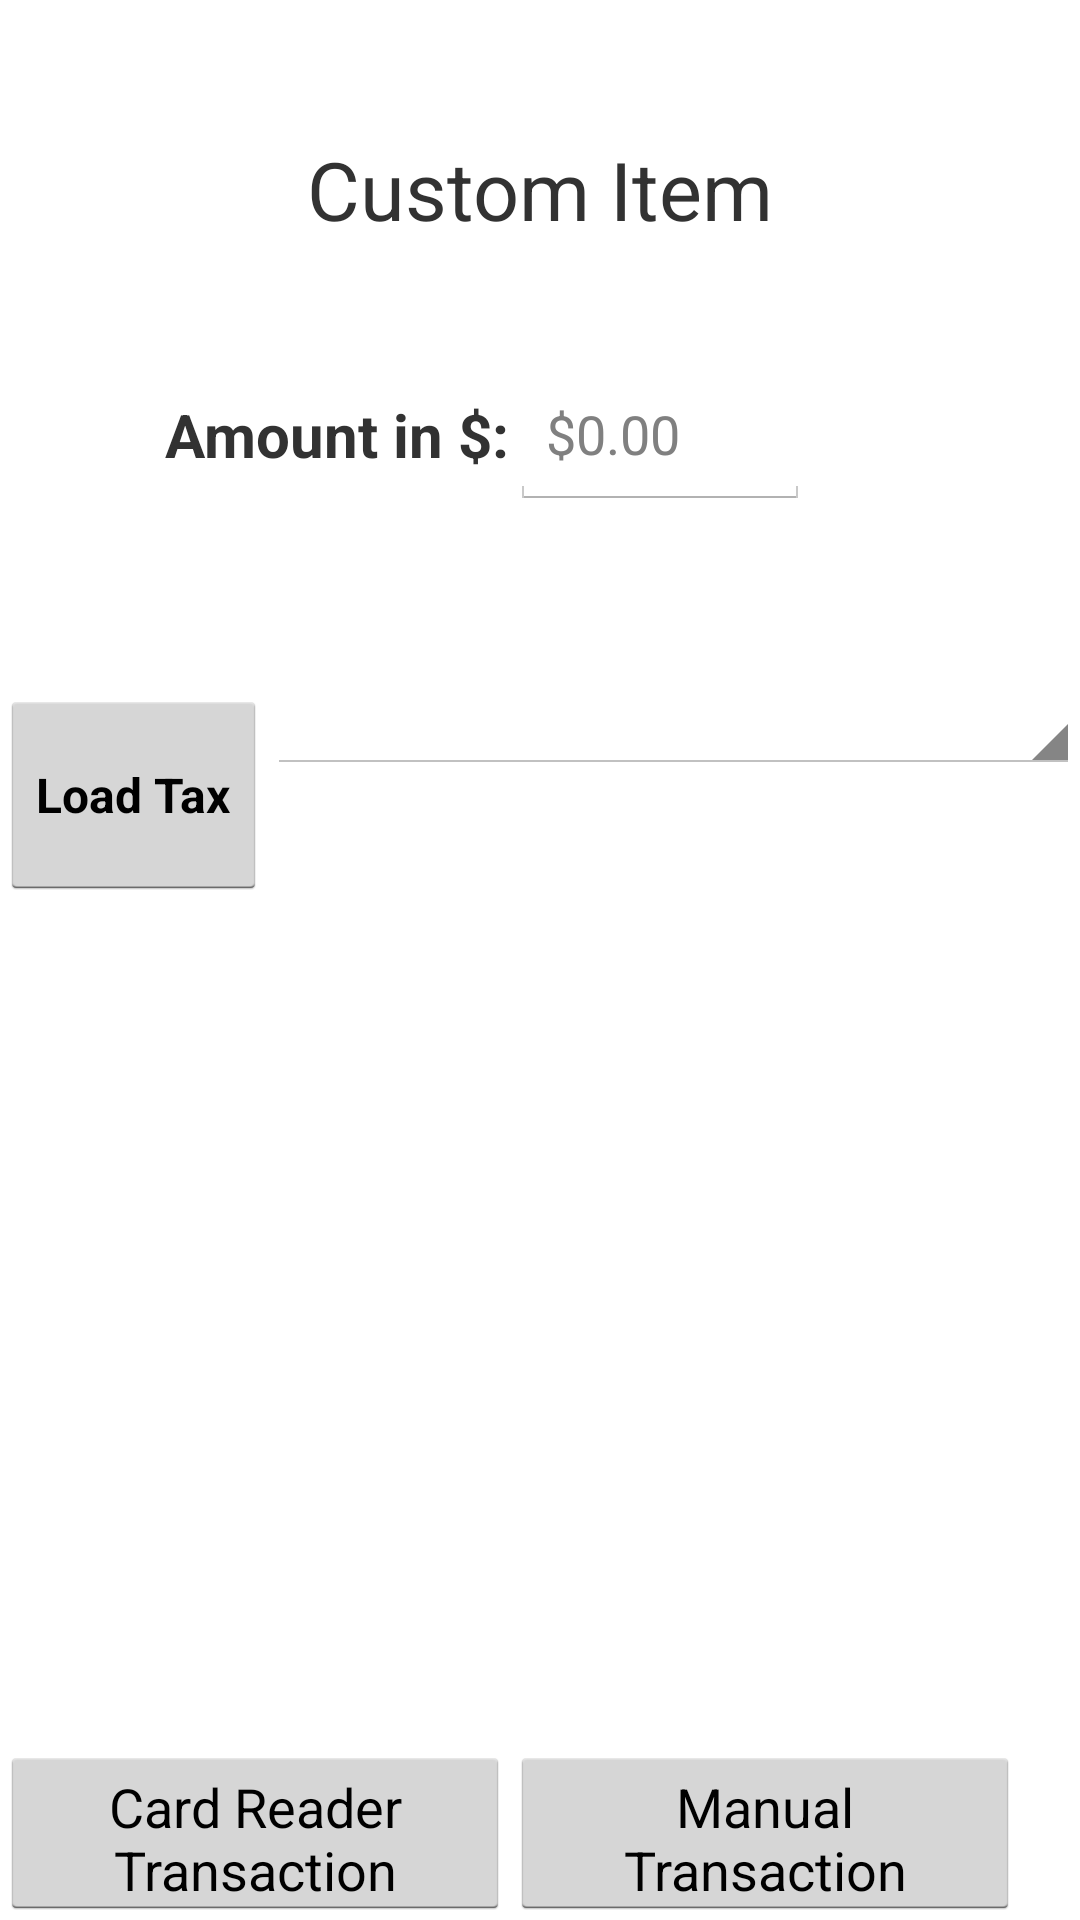

Here is an Android app screen rendered from its layout file. Give the layout XML and the strings, colors and styles it references.
<!-- AndroidManifest.xml: application theme AppTheme -->
<!-- res/layout/fragment_custom_item.xml -->
<?xml version="1.0" encoding="utf-8"?>
<RelativeLayout xmlns:android="http://schemas.android.com/apk/res/android"
                xmlns:tools="http://schemas.android.com/tools"
                android:layout_width="match_parent"
                android:layout_height="match_parent"
                tools:context="fragments.CustomItemFragment">

    <TextView
        android:id="@+id/customAmountTestView"
        android:layout_width="match_parent"
        android:layout_height="wrap_content"
        android:layout_marginTop="45dp"
        android:gravity="center"
        android:text="@string/custom_item"
        android:textSize="27sp"/>

    <TextView
        android:id="@+id/customAmount"
        android:layout_width="wrap_content"
        android:layout_height="50dp"
        android:layout_marginBottom="95dp"
        android:layout_marginLeft="55dp"
        android:layout_marginTop="120dp"
        android:gravity="center_vertical"
        android:text="@string/custom_amount_type"
        android:textSize="20sp"
        android:textStyle="bold"/>

    <EditText
        android:id="@+id/customEditTxt"
        android:layout_width="100dp"
        android:layout_height="50dp"
        android:layout_marginTop="120dp"
        android:layout_toRightOf="@+id/customAmount"
        android:hint="$0.00"
        android:inputType="numberDecimal"
        android:maxLength="11"
        android:numeric="integer"/>

    <Spinner
        android:id="@+id/customSpinner"
        android:layout_width="400dp"
        android:layout_height="wrap_content"
        android:layout_alignParentEnd="true"
        android:layout_alignParentRight="true"
        android:layout_marginTop="226dp"
        android:layout_toEndOf="@+id/loadTaxBtn"
        android:layout_toRightOf="@+id/loadTaxBtn">
    </Spinner>

    <Button
        android:id="@+id/loadTaxBtn"
        android:layout_width="wrap_content"
        android:layout_height="70dp"
        android:layout_marginTop="230dp"
        android:text="Load Tax"
        android:textSize="16sp"
        android:textStyle="bold"/>

    <Button
        android:id="@+id/cardReaderTransactionBtn"
        android:layout_width="170dp"
        android:layout_height="58dp"
        android:layout_alignParentBottom="true"
        android:gravity="center"
        android:text="@string/custom_next"
        android:visibility="visible"/>

    <Button
        android:id="@+id/manualTransactionBtn"
        android:layout_width="170dp"
        android:layout_height="58dp"
        android:layout_alignParentBottom="true"
        android:layout_toRightOf="@+id/cardReaderTransactionBtn"
        android:gravity="center"
        android:text="@string/manual_transaction"
        android:visibility="visible"/>
</RelativeLayout>
<!-- resources referenced by this layout -->
<resources>
  <string name="custom_amount_type">Amount in $:</string>
  <string name="custom_item">Custom Item</string>
  <string name="custom_next">Card Reader Transaction</string>
  <string name="manual_transaction">Manual Transaction</string>
  <style name="AppTheme" parent="@android:style/Theme.Holo.Light.DarkActionBar" />
</resources>
